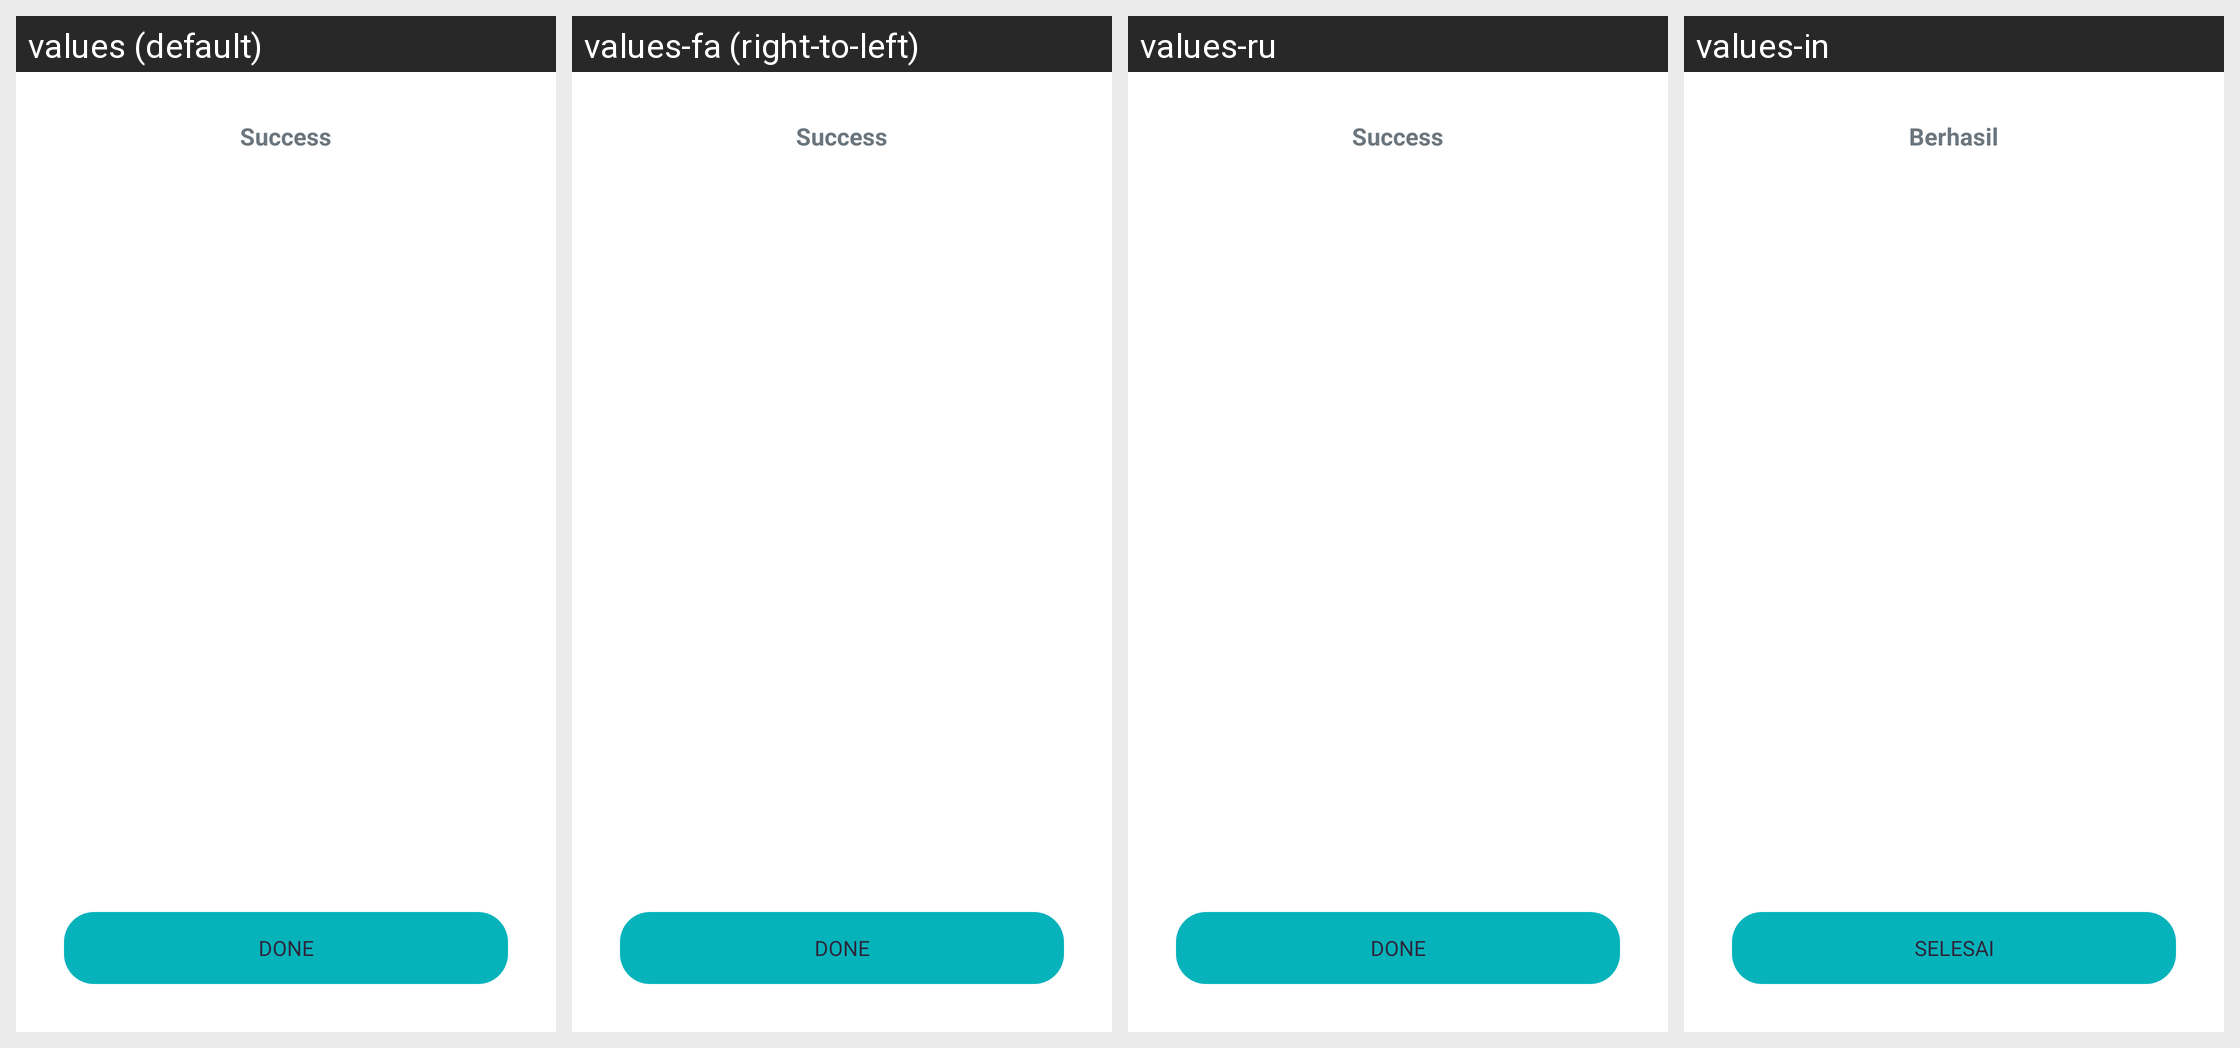

Locale-by-locale string values for the Android screen shown in this grid:
Android screen res/layout/layout_invest_success_page.xml rendered under 4 locales, left to right: values (default), values-fa (right-to-left), values-ru, values-in. Device: Nexus 5 (rendered at 1080×1920; each locale shown at half size, 540×960, under a caption strip naming it); theme Theme.AppTheme.
Other locales in the repository, not shown: values-ar, values-ca, values-de, values-es, values-fr, values-hi, values-it, values-ja, values-ko, values-pt, values-zh, values-zh-rTW.
Strings drawn on this screen, with the default value and each locale's value (text and hints the layout hard-codes, and strings that could not be matched under every locale, appear in the picture but are not listed):

msg_success
  values: Success
  values-fa: Success  [not translated; the default value is used]
  values-ru: Success  [not translated; the default value is used]
  values-in: Berhasil

action_done
  values: Done
  values-fa: Done  [not translated; the default value is used]
  values-ru: Done  [not translated; the default value is used]
  values-in: SELESAI
